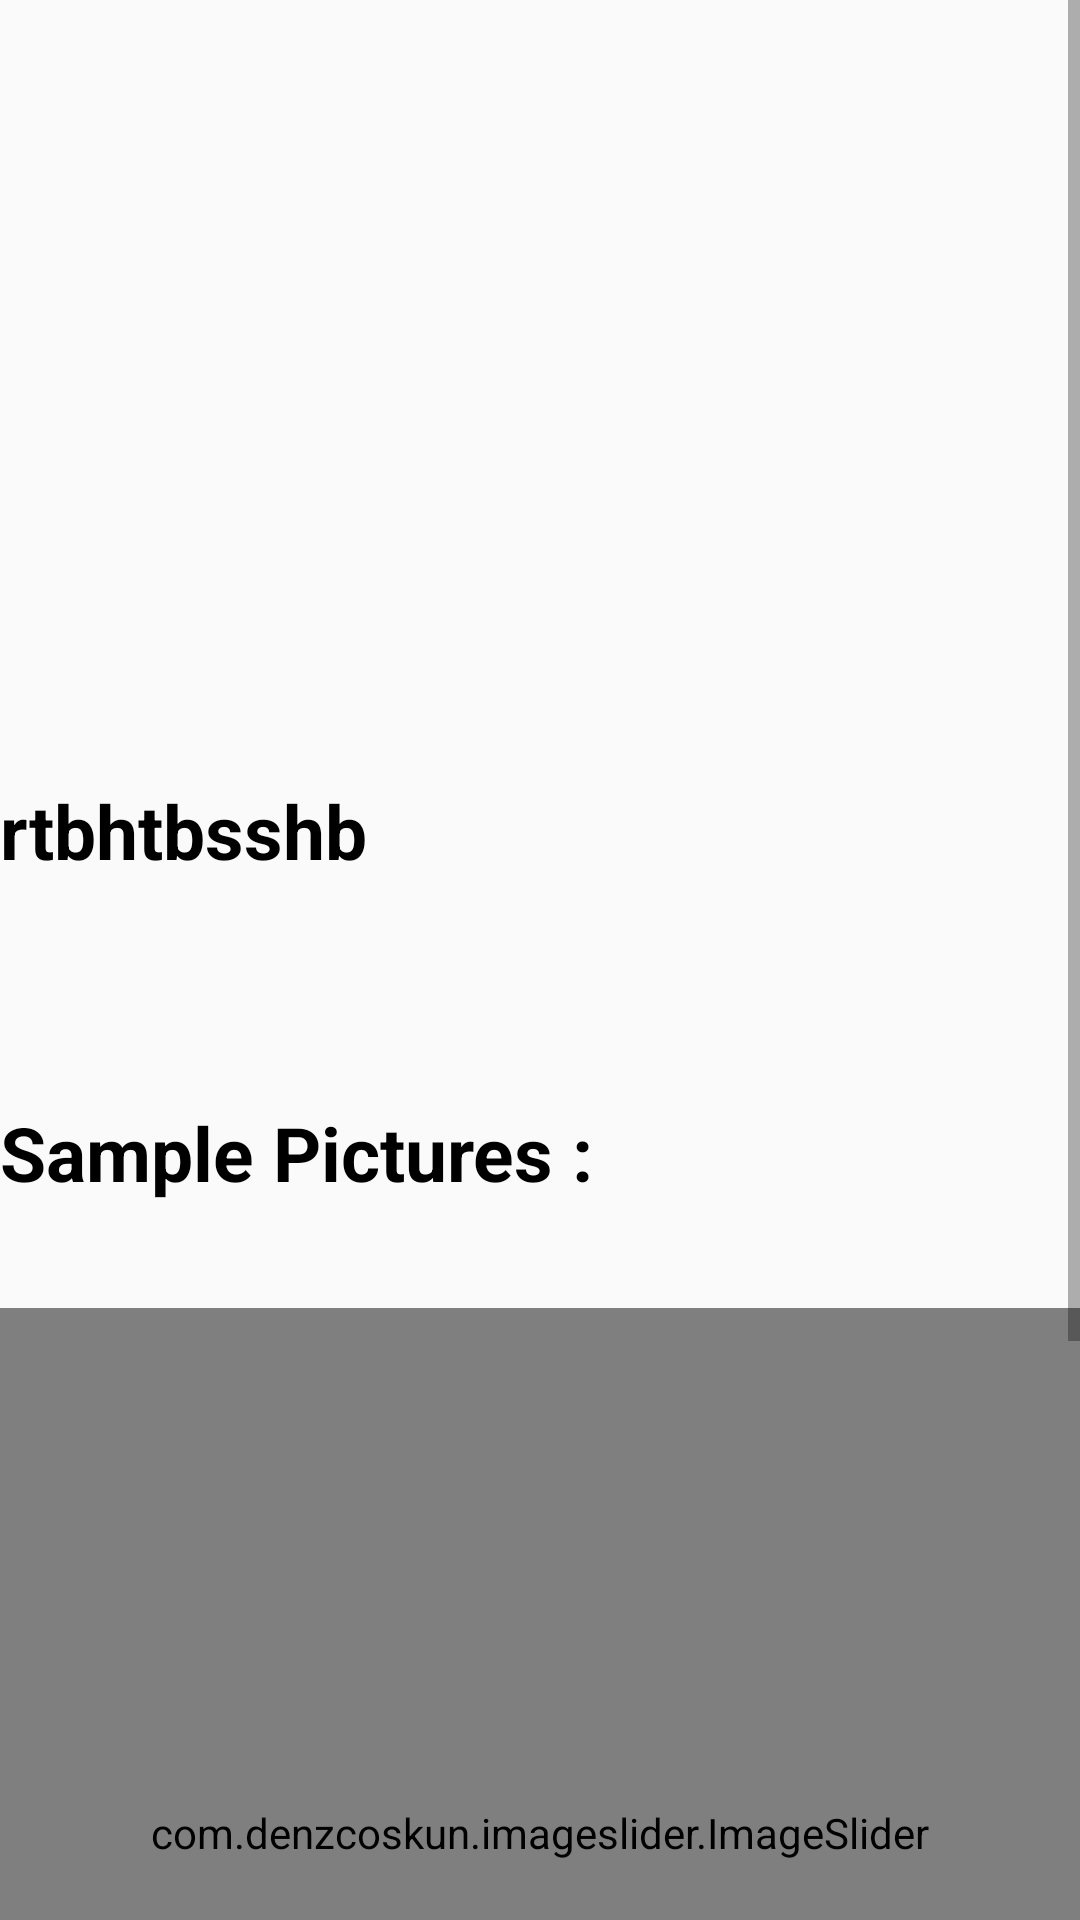

Produce the Android XML layout that renders to this screen, including the resource entries it uses.
<!-- AndroidManifest.xml: application theme AppTheme -->
<!-- res/layout/activity_placefulldetials.xml -->
<?xml version="1.0" encoding="utf-8"?>

<ScrollView xmlns:android="http://schemas.android.com/apk/res/android"
    xmlns:app="http://schemas.android.com/apk/res-auto"
    xmlns:tools="http://schemas.android.com/tools"
    android:layout_width="match_parent"
    android:layout_height="match_parent"
    tools:context=".placefulldetials">

    <LinearLayout
        android:layout_width="match_parent"
        android:layout_height="match_parent"
        android:orientation="vertical">

    <ImageView
        android:layout_width="match_parent"
        android:layout_height="250dp"
        android:id="@+id/image"
        android:scaleType="fitXY"
        android:src="@drawable/map"
        />
    <TextView
        android:layout_width="match_parent"
        android:layout_height="wrap_content"
        android:layout_marginTop="10dp"
        android:text="rtbhtbsshb"
        android:textColor="#000000"
        android:textStyle="bold"
        android:textSize="25dp"
        android:id="@+id/placename"
        />

        <TextView
            android:layout_width="match_parent"
            android:layout_height="wrap_content"
            android:layout_marginTop="20dp"
            android:text=""
            android:autoSizeTextType="uniform"
            android:textColor="#000000"
            android:textSize="25dp"
            android:id="@+id/placecontent"
/>


        <TextView
            android:layout_width="match_parent"
            android:layout_height="wrap_content"
            android:layout_marginTop="20dp"
            android:text="Sample Pictures :"
            android:textColor="#000000"
            android:textStyle="bold"
            android:textSize="25dp"
            />

        <com.denzcoskun.imageslider.ImageSlider
            android:layout_width="match_parent"
            android:layout_height="350dp"
            android:layout_marginTop="35dp"
            android:id="@+id/imageslider"/>

<LinearLayout
    android:layout_width="wrap_content"
    android:layout_height="wrap_content"
    android:orientation="horizontal"
    android:layout_marginTop="35dp"
    android:layout_marginBottom="25dp"
    android:background="@drawable/mapdirection"
    android:layout_gravity="center">
    <ImageView
        android:layout_width="100dp"
        android:layout_height="70dp"
        android:src="@drawable/showmap"
        android:scaleType="fitStart"
        />
    <TextView
        android:layout_width="150dp"
        android:layout_height="match_parent"
        android:text="Show Direction"
        android:onClick="direction"
        android:gravity="center"
        android:textAlignment="viewStart"
        android:textSize="20dp"
        android:textStyle="bold"

        android:textColor="#000000"/>
</LinearLayout>


    </LinearLayout>

</ScrollView>
<!-- resources referenced by this layout -->
<resources>
  <!-- drawable mapdirection (drawable-v24) -->
  <?xml version="1.0" encoding="utf-8"?>
  
  <shape xmlns:android="http://schemas.android.com/apk/res/android"
      android:shape="rectangle">
      <solid android:color="#51A4D6"/>
      <corners
          android:radius="35dp"/>
  </shape>
  <!-- drawable showmap: png bitmap (drawable, 17607 bytes) -->
  <style name="AppTheme" parent="Theme.AppCompat.Light.DarkActionBar">
          
          <item name="colorPrimary">@color/colorPrimary</item>
          <item name="colorPrimaryDark">@color/colorPrimaryDark</item>
          <item name="colorAccent">@color/colorAccent</item>
      </style>
  <!-- not gathered from this repository: default colours our renderer supplied (Android Studio template values) -->
  <color name="colorPrimary">#FF6200EE</color>
  <color name="colorPrimaryDark">#FF3700B3</color>
  <color name="colorAccent">#FF03DAC5</color>
</resources>
